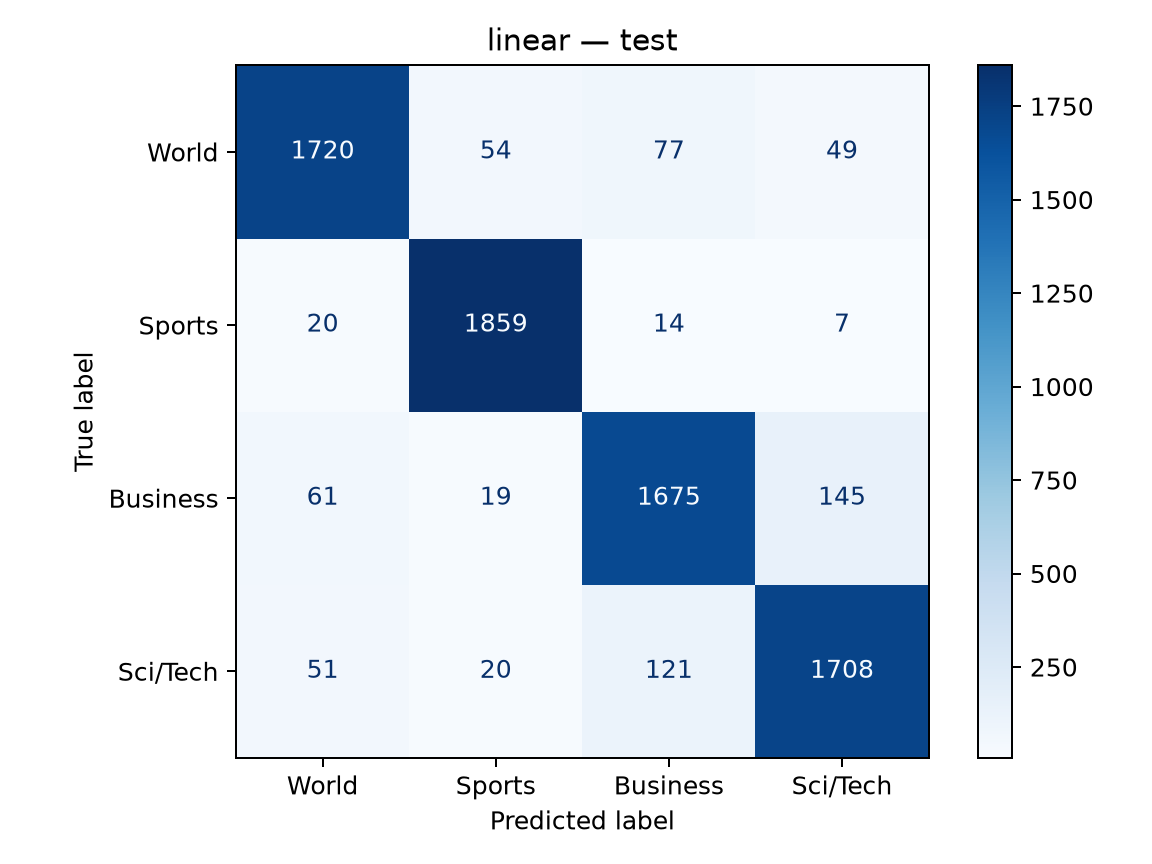

The file beside this chart, header and first rows:
, World, Sports, Business, Sci/Tech
World, 1720, 54, 77, 49
Sports, 20, 1859, 14, 7
Business, 61, 19, 1675, 145
Sci/Tech, 51, 20, 121, 1708
